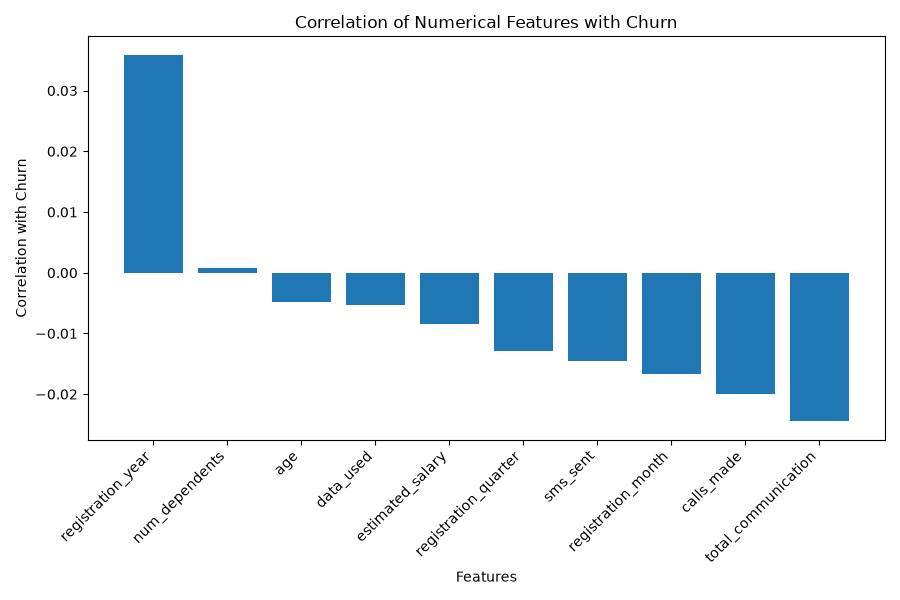

Values plotted in this chart, from the file beside it:
, churn
num_dependents, 0.0008525
age, -0.004845
data_used, -0.005282
estimated_salary, -0.008503
sms_sent, -0.01453
calls_made, -0.01995
total_communication, -0.02448
